Dataset: lemon_leaf_dataset (GitHub, bhawanakc07/Major_project-Lemonleaf-). Classes: anthracnose, bacterial blight, citrus canker, curl virus, deficiency leaf, dry leaf, healthy leaf, sooty mould, spider mites.

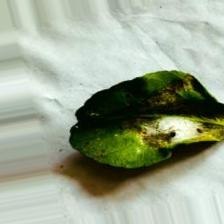
Label: spider mites

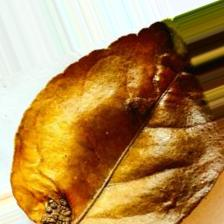
Label: dry leaf

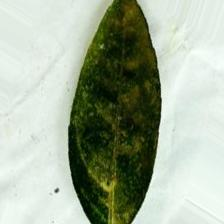
Label: sooty mould

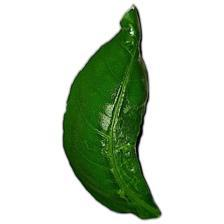
Label: curl virus

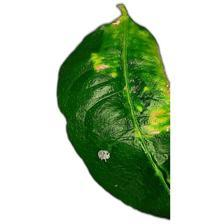
Label: citrus canker

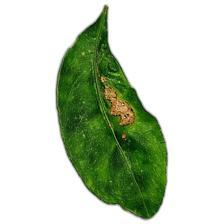
Label: anthracnose
